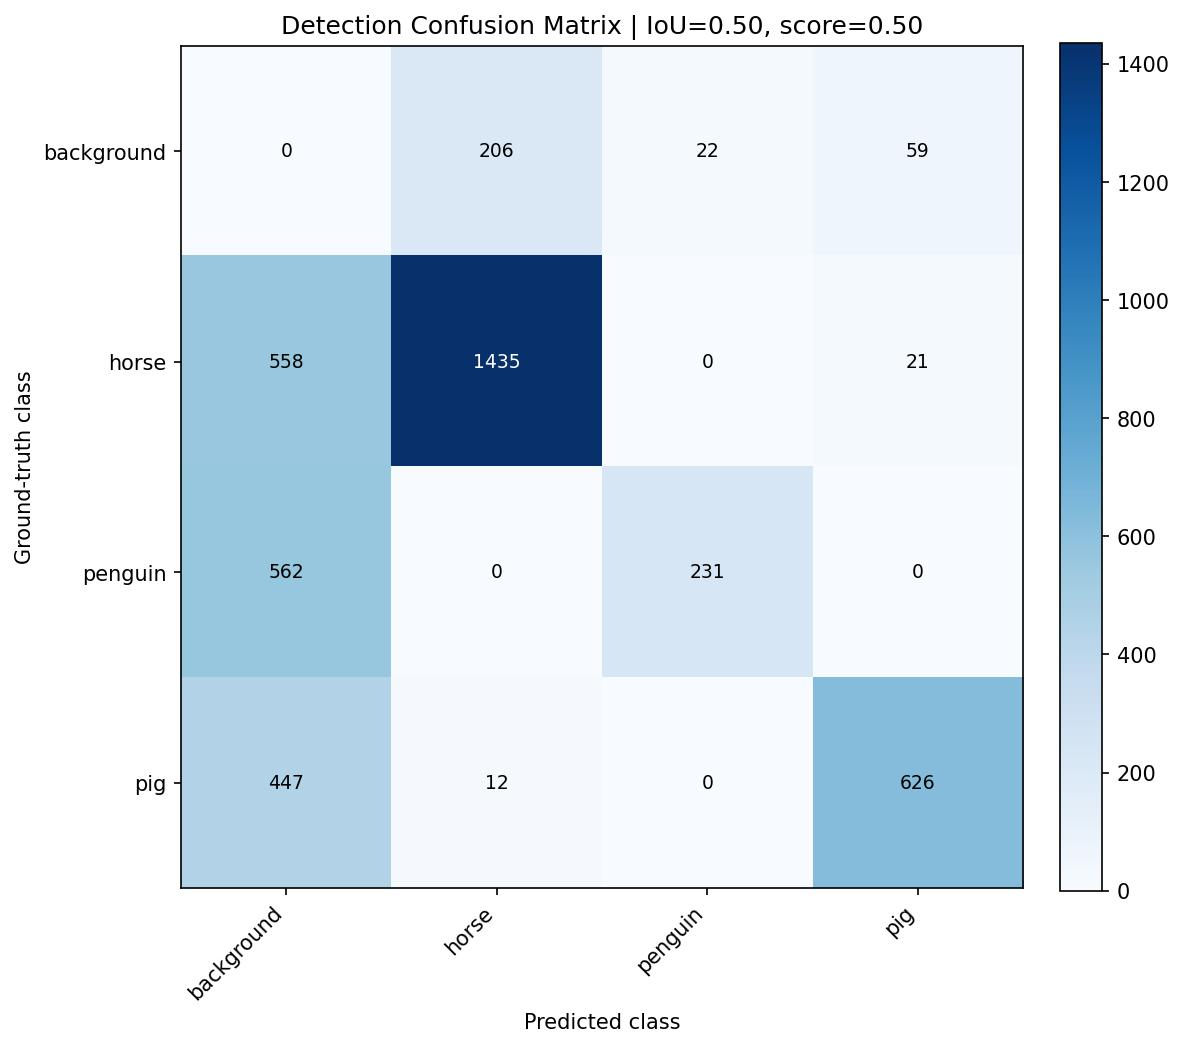

Values plotted in this chart, from the file beside it:
, background, horse, penguin, pig
background, 0, 206, 22, 59
horse, 558, 1435, 0, 21
penguin, 562, 0, 231, 0
pig, 447, 12, 0, 626
